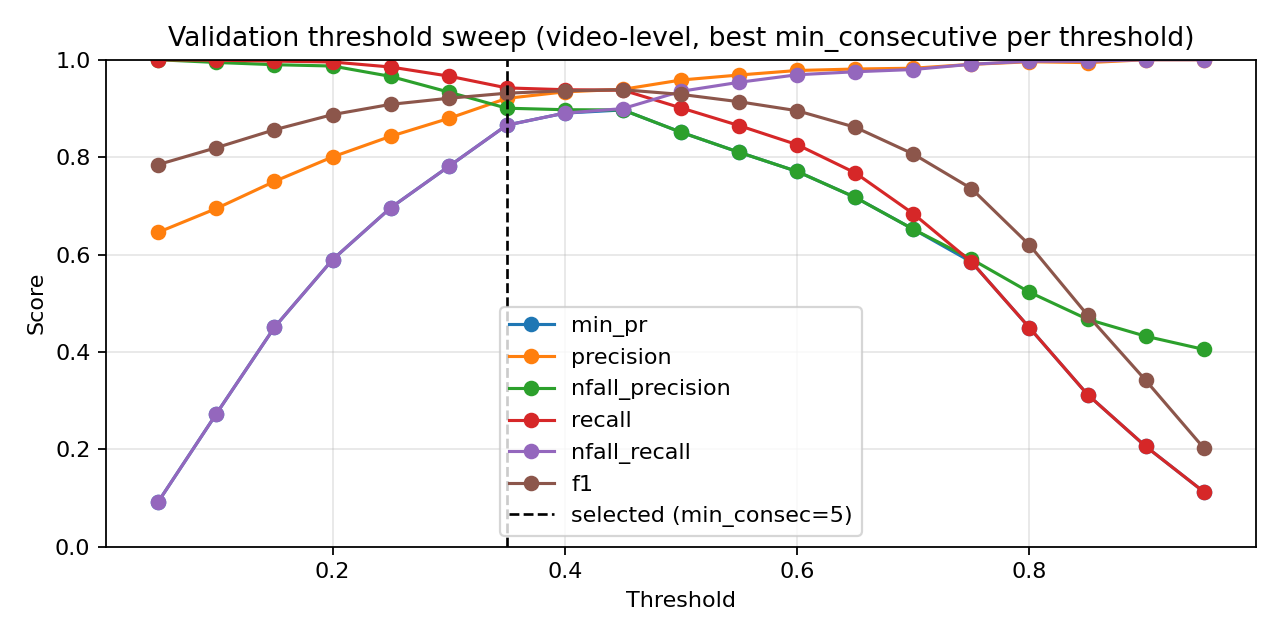

Source data for this figure (header and first rows):
threshold, min_consecutive, eval_level, precision, nfall_precision, recall, nfall_recall, min_pr, f1, accuracy
0.05, 1, video, 0.6438, 1.0, 1.0, 0.08488, 0.08488, 0.7833, 0.6552
0.05, 3, video, 0.6446, 1.0, 1.0, 0.08796, 0.08796, 0.7839, 0.6564
0.05, 5, video, 0.6458, 1.0, 1.0, 0.09259, 0.09259, 0.7848, 0.6581
0.1, 1, video, 0.6713, 1.0, 1.0, 0.1898, 0.1898, 0.8033, 0.6948
0.1, 3, video, 0.6828, 1.0, 1.0, 0.2315, 0.2315, 0.8115, 0.7105
0.1, 5, video, 0.6946, 0.9944, 0.9991, 0.2731, 0.2731, 0.8194, 0.7256
0.15, 1, video, 0.7301, 0.996, 0.9991, 0.3889, 0.3889, 0.8436, 0.7692
0.15, 3, video, 0.7405, 0.9927, 0.9981, 0.4213, 0.4213, 0.8502, 0.7808
0.15, 5, video, 0.7502, 0.9898, 0.9972, 0.4506, 0.4506, 0.8562, 0.7913
0.2, 1, video, 0.7714, 0.994, 0.9981, 0.5108, 0.5108, 0.8703, 0.8145
0.2, 3, video, 0.7847, 0.9889, 0.9963, 0.5478, 0.5478, 0.8779, 0.8273
0.2, 5, video, 0.8005, 0.9871, 0.9953, 0.5895, 0.5895, 0.8873, 0.8424
0.25, 1, video, 0.8113, 0.9852, 0.9944, 0.6173, 0.6173, 0.8935, 0.8523
0.25, 3, video, 0.8271, 0.9771, 0.9907, 0.6574, 0.6574, 0.9015, 0.8651
0.25, 5, video, 0.8428, 0.9657, 0.9851, 0.696, 0.696, 0.9084, 0.8762
0.3, 1, video, 0.8464, 0.9702, 0.9869, 0.7037, 0.7037, 0.9113, 0.8802
0.3, 3, video, 0.8629, 0.9582, 0.9804, 0.7423, 0.7423, 0.9179, 0.8907
0.3, 5, video, 0.8795, 0.9336, 0.9664, 0.7809, 0.7809, 0.9209, 0.8965
0.35, 1, video, 0.8888, 0.9539, 0.9767, 0.7978, 0.7978, 0.9307, 0.9093
0.35, 3, video, 0.9044, 0.9293, 0.9618, 0.8318, 0.8318, 0.9322, 0.9128
0.35, 5, video, 0.9207, 0.9005, 0.9422, 0.8657, 0.8657, 0.9313, 0.9134
0.4, 1, video, 0.919, 0.9346, 0.9636, 0.8596, 0.8596, 0.9408, 0.9244
0.4, 3, video, 0.9341, 0.8974, 0.9384, 0.8904, 0.8904, 0.9362, 0.9203
0.4, 5, video, 0.9496, 0.842, 0.8955, 0.9213, 0.842, 0.9217, 0.9052
0.45, 1, video, 0.9393, 0.8969, 0.9375, 0.8997, 0.8969, 0.9384, 0.9233
0.45, 3, video, 0.9533, 0.8417, 0.8946, 0.9275, 0.8417, 0.923, 0.907
0.45, 5, video, 0.962, 0.7917, 0.8498, 0.9444, 0.7917, 0.9024, 0.8855
0.5, 1, video, 0.9583, 0.8511, 0.9011, 0.9352, 0.8511, 0.9288, 0.914
0.5, 3, video, 0.9672, 0.7951, 0.8517, 0.9522, 0.7951, 0.9058, 0.8895
0.5, 5, video, 0.9744, 0.7288, 0.7826, 0.966, 0.7288, 0.8681, 0.8517
0.55, 1, video, 0.9687, 0.81, 0.8647, 0.9537, 0.81, 0.9138, 0.8983
0.55, 3, video, 0.9796, 0.7536, 0.8078, 0.9722, 0.7536, 0.8855, 0.8698
0.55, 5, video, 0.9793, 0.6681, 0.7071, 0.9753, 0.6681, 0.8212, 0.8081
0.6, 1, video, 0.9779, 0.7706, 0.8256, 0.9691, 0.7706, 0.8953, 0.8797
0.6, 3, video, 0.9805, 0.703, 0.7509, 0.9753, 0.703, 0.8505, 0.8355
0.6, 5, video, 0.9781, 0.611, 0.6241, 0.9769, 0.611, 0.762, 0.757
0.65, 1, video, 0.9809, 0.7174, 0.7677, 0.9753, 0.7174, 0.8613, 0.8459
0.65, 3, video, 0.9808, 0.6398, 0.667, 0.9784, 0.6398, 0.794, 0.7843
0.65, 5, video, 0.9826, 0.5572, 0.5271, 0.9846, 0.5271, 0.6861, 0.6994
0.7, 1, video, 0.9826, 0.652, 0.6838, 0.9799, 0.652, 0.8064, 0.7953
0.7, 3, video, 0.9886, 0.5806, 0.5681, 0.9892, 0.5681, 0.7216, 0.7267
0.7, 5, video, 0.9895, 0.5173, 0.4403, 0.9923, 0.4403, 0.6094, 0.6483
0.75, 1, video, 0.9905, 0.5906, 0.5849, 0.9907, 0.5849, 0.7355, 0.7378
0.75, 3, video, 0.9919, 0.5253, 0.4571, 0.9938, 0.4571, 0.6258, 0.6593
0.75, 5, video, 0.9895, 0.4806, 0.3507, 0.9938, 0.3507, 0.5179, 0.593
0.8, 1, video, 0.9959, 0.5227, 0.4496, 0.9969, 0.4496, 0.6195, 0.6558
0.8, 3, video, 0.9945, 0.4764, 0.3377, 0.9969, 0.3377, 0.5042, 0.586
0.8, 5, video, 0.9966, 0.4524, 0.2696, 0.9985, 0.2696, 0.4244, 0.5442
0.85, 1, video, 0.9941, 0.4671, 0.3125, 0.9969, 0.3125, 0.4755, 0.5703
0.85, 3, video, 0.9962, 0.4441, 0.2444, 0.9985, 0.2444, 0.3925, 0.5285
0.85, 5, video, 1.0, 0.4272, 0.1894, 1.0, 0.1894, 0.3184, 0.4948
0.9, 1, video, 1.0, 0.4323, 0.2062, 1.0, 0.2062, 0.3418, 0.5052
0.9, 3, video, 1.0, 0.4219, 0.1716, 1.0, 0.1716, 0.293, 0.4837
0.9, 5, video, 1.0, 0.4127, 0.1399, 1.0, 0.1399, 0.2455, 0.464
0.95, 1, video, 1.0, 0.4053, 0.1129, 1.0, 0.1129, 0.2028, 0.4471
0.95, 3, video, 1.0, 0.3998, 0.09235, 1.0, 0.09235, 0.1691, 0.4343
0.95, 5, video, 1.0, 0.3951, 0.07463, 1.0, 0.07463, 0.1389, 0.4233
